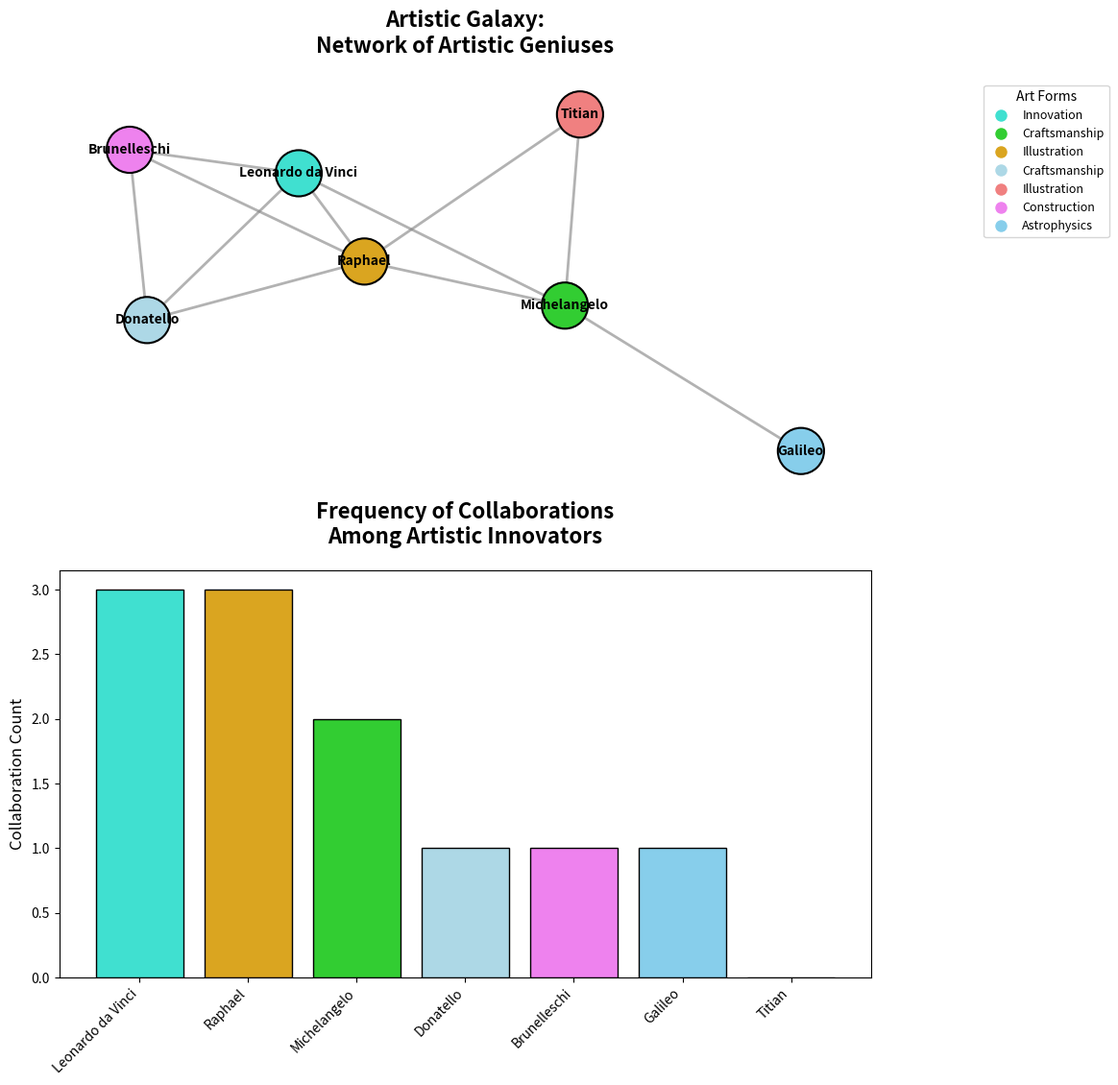

Reproduce this figure in Python.
import matplotlib.pyplot as plt
import networkx as nx

G = nx.Graph()

collaborations = {
    'Leonardo da Vinci': ['Michelangelo', 'Donatello', 'Raphael'],
    'Michelangelo': ['Raphael', 'Titian'],
    'Raphael': ['Titian', 'Donatello', 'Brunelleschi'],
    'Donatello': ['Brunelleschi'],
    'Titian': [],
    'Brunelleschi': ['Leonardo da Vinci'],
    'Galileo': ['Michelangelo'],
}

for artist, collaborators in collaborations.items():
    for collaborator in collaborators:
        G.add_edge(artist, collaborator)

node_colors = {
    'Leonardo da Vinci': 'turquoise',
    'Michelangelo': 'limegreen',
    'Raphael': 'goldenrod',
    'Donatello': 'lightblue',
    'Titian': 'lightcoral',
    'Brunelleschi': 'violet',
    'Galileo': 'skyblue',
}

node_color_list = [node_colors[node] for node in G.nodes()]
collaboration_count = {artist: len(collaborators) for artist, collaborators in collaborations.items()}

# Sort the collaboration count dictionary by values in descending order
sorted_collaboration_count = dict(sorted(collaboration_count.items(), key=lambda item: item[1], reverse=True))
sorted_colors = [node_colors[artist] for artist in sorted_collaboration_count.keys()]

fig, axes = plt.subplots(2, 1, figsize=(12, 12))

pos = nx.spring_layout(G, seed=42)
nx.draw_networkx_nodes(G, pos, ax=axes[0], node_size=1200, node_color=node_color_list, edgecolors='black', linewidths=1.5)
nx.draw_networkx_edges(G, pos, ax=axes[0], width=2, edge_color='gray', style='solid', alpha=0.6)
nx.draw_networkx_labels(G, pos, ax=axes[0], font_size=10, font_weight='bold', verticalalignment='center')
axes[0].set_title("Artistic Galaxy:\nNetwork of Artistic Geniuses", fontsize=16, fontweight='bold', pad=20)
axes[0].axis('off')

legend_labels = {
    'turquoise': 'Innovation',
    'limegreen': 'Craftsmanship',
    'goldenrod': 'Illustration',
    'lightblue': 'Craftsmanship',
    'lightcoral': 'Illustration',
    'violet': 'Construction',
    'skyblue': 'Astrophysics',
}

handles = [plt.Line2D([0], [0], marker='o', color='w', label=label, markerfacecolor=color, markersize=10)
           for color, label in legend_labels.items()]
axes[0].legend(handles=handles, loc='upper right', title="Art Forms", fontsize=9, bbox_to_anchor=(1.3, 1))

# Plotting the sorted bar chart
axes[1].bar(sorted_collaboration_count.keys(), sorted_collaboration_count.values(), color=sorted_colors, edgecolor='black')
axes[1].set_title("Frequency of Collaborations\nAmong Artistic Innovators", fontsize=16, fontweight='bold', pad=20)
axes[1].set_ylabel("Collaboration Count", fontsize=12)
axes[1].set_xticklabels(sorted_collaboration_count.keys(), rotation=45, ha='right')

plt.tight_layout(rect=[0, 0, 1, 0.95])
plt.show()
